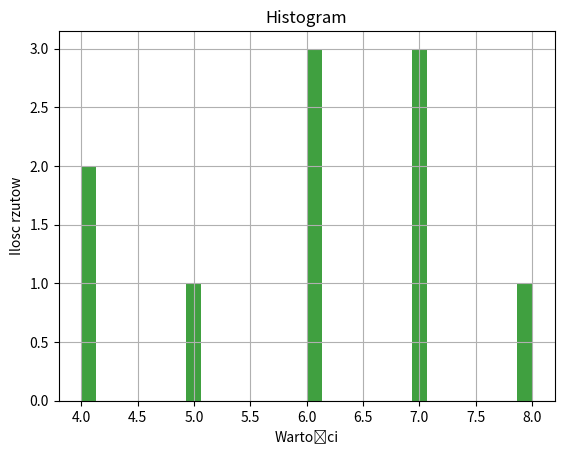

Recreate this plot in Python.
#Napisz funkcję, która losowo rzuca dwiema kostkami k6 n razy. 
#Wynik rzutów zapisywany jest w postaci listy sum oczek z tych dwóch kostek. 
#Np. rzucaj(6) generuje 6 rzutów kostkami i zwraca wektor 6 sum oczek każdego rzutu. 
#Po zakończeniu funkcji wyświetlaj histogram sumy rzutów. Dodaj stosowne etykiety do wykresu.
import numpy as np
import matplotlib.pyplot as plt 

def rzucaj(n):
    return[(np.random.randint(1,6))+(np.random.randint(1,6)) for x in range(n)]

rzuty=rzucaj(10)
print(rzuty)
plt.hist(rzuty,bins=30,facecolor='green',alpha=0.75)
plt.xlabel('Wartości')
plt.ylabel('Ilosc rzutow')
plt.title('Histogram')
plt.grid(True)
plt.show()